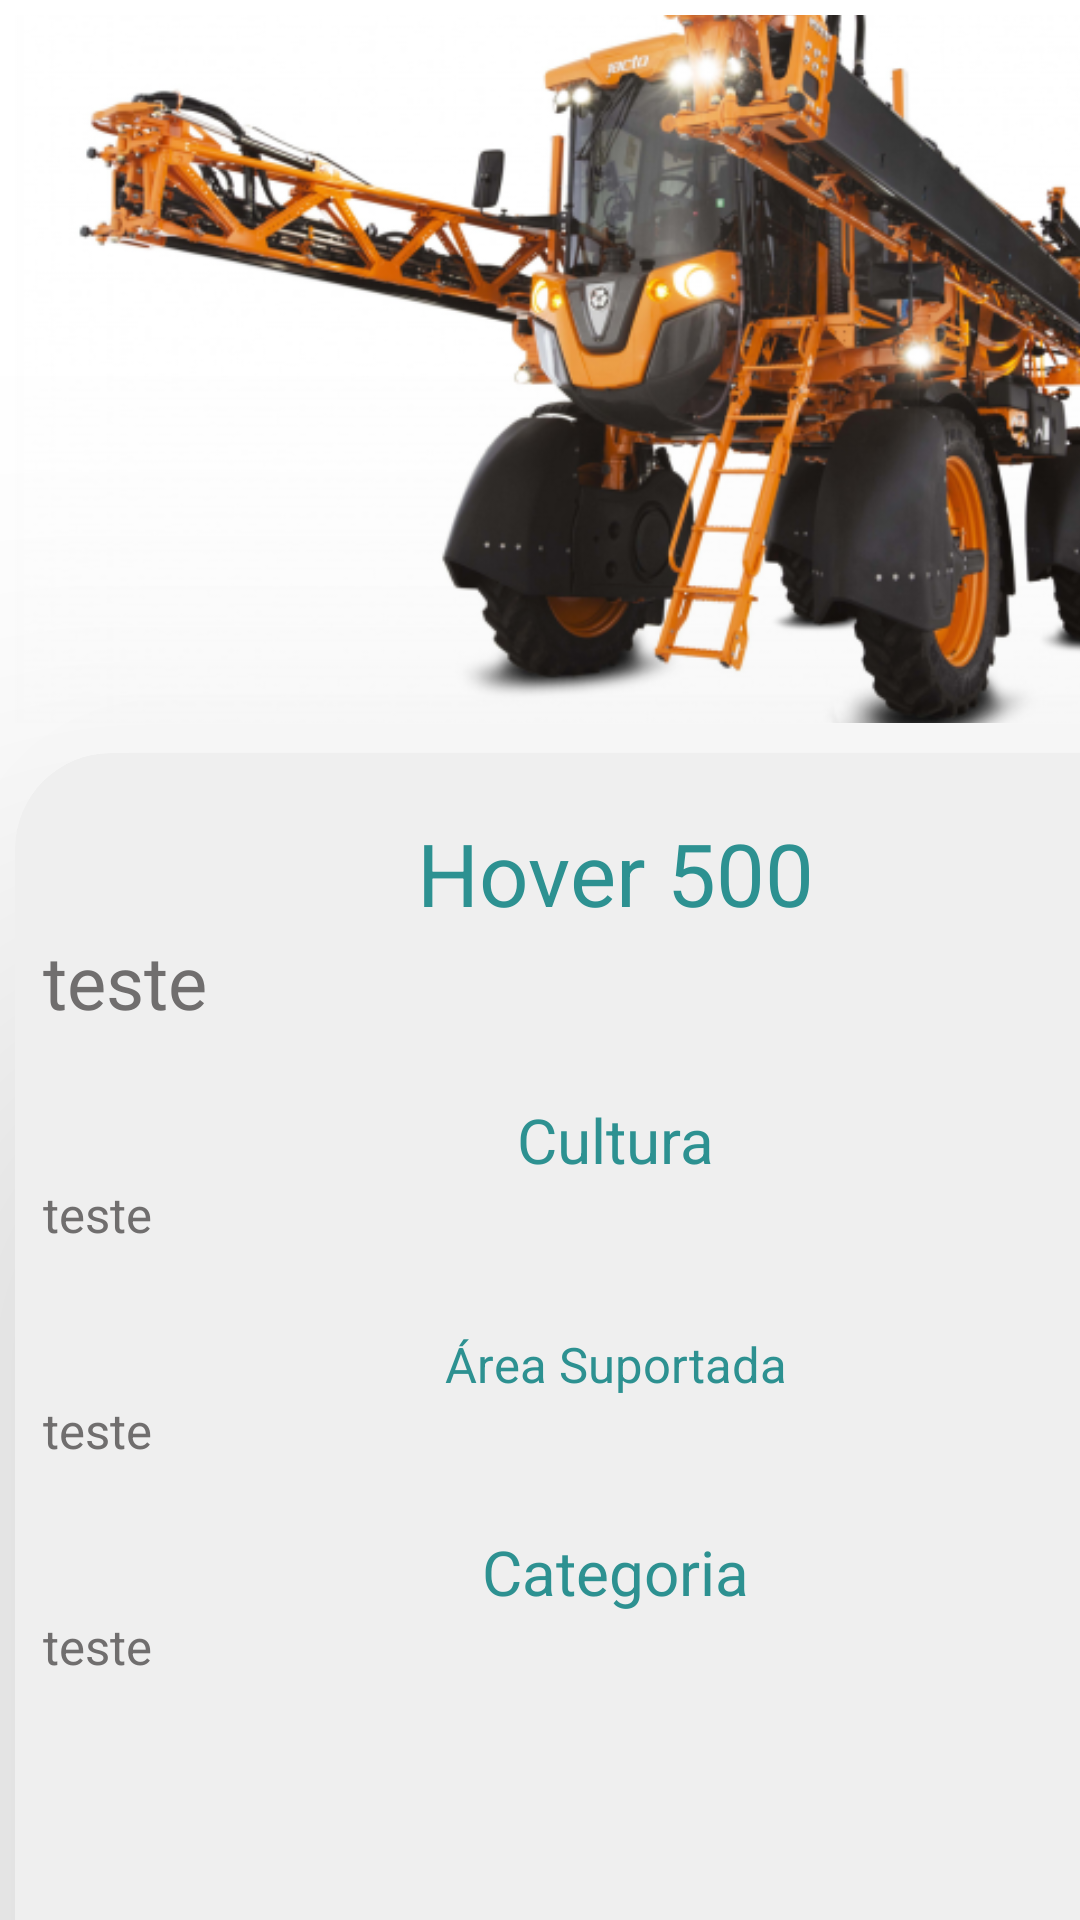

The Android layout XML behind this screen, and the referenced resources:
<!-- AndroidManifest.xml: activity theme Theme.Front.NoActionBar -->
<!-- res/layout/fragment_detalhe.xml -->
<?xml version="1.0" encoding="utf-8"?>
<LinearLayout
    xmlns:android="http://schemas.android.com/apk/res/android"
    xmlns:app="http://schemas.android.com/apk/res-auto"
    xmlns:tools="http://schemas.android.com/tools"
    android:layout_width="match_parent"
    android:layout_height="match_parent"
    android:orientation="vertical"
    tools:context=".ui.detalhe.DetalheFragment">

    <com.google.android.material.imageview.ShapeableImageView
        android:layout_width="391dp"
        android:layout_height="236dp"
        android:layout_margin="5dp"
        android:scaleType="centerCrop"
        android:src="@drawable/pulverizado" />

    <com.google.android.material.card.MaterialCardView
        style="@style/CardInfo"
        android:layout_width="400dp"
        android:layout_height="612dp"
        android:layout_margin="5dp"
        android:layout_marginBottom="0dp"
        app:cardBackgroundColor="#EFEFEF"
        app:cardElevation="100dp"
        app:shapeAppearanceOverlay="@style/ShapeAppearanceOverlay_card_custom_top">

        <GridLayout
            android:layout_width="match_parent"
            android:layout_height="match_parent"
            android:rowCount="9"
            android:columnCount="2">

            <TextView
                android:id="@+id/card_title"
                android:layout_width="match_parent"
                android:layout_height="50dp"
                android:layout_row="0"
                android:layout_column="0"
                android:gravity="bottom|center_horizontal"
                android:text="Hover 500"
                android:textColor="#2D9191"
                android:textSize="14pt" />

            <TextView
                android:id="@+id/card_texto"
                android:layout_width="wrap_content"
                android:layout_height="wrap_content"
                android:layout_row="1"
                android:layout_column="0"
                android:layout_marginBottom="0dp"
                android:gravity="left"
                android:text="teste "
                android:textColor="#706E6E"
                android:textSize="12pt" />

            <TextView
                android:id="@+id/title_cultura"
                android:layout_width="match_parent"
                android:layout_height="50dp"
                android:layout_row="2"
                android:layout_column="0"
                android:gravity="bottom|center_horizontal"
                android:text="Cultura"
                android:textColor="#2D9191"
                android:textSize="10pt" />

            <TextView
                android:id="@+id/cultura_text"
                android:layout_width="wrap_content"
                android:layout_height="wrap_content"
                android:layout_row="3"
                android:layout_column="0"
                android:layout_marginBottom="0dp"
                android:gravity="left"
                android:text="teste"
                android:textColor="#706E6E"
                android:textSize="8pt" />
            <TextView
                android:id="@+id/title_area"
                android:layout_width="match_parent"
                android:layout_height="50dp"
                android:layout_row="4"
                android:layout_column="0"
                android:gravity="bottom|center_horizontal"
                android:text="Área Suportada"
                android:textColor="#2D9191"
                android:textSize="8pt" />
            <TextView
                android:id="@+id/area_text"
                android:layout_width="wrap_content"
                android:layout_height="wrap_content"
                android:layout_row="5"
                android:layout_column="0"
                android:layout_marginBottom="0dp"
                android:gravity="left"
                android:text="teste"
                android:textColor="#706E6E"
                android:textSize="8pt" />
            <TextView
                android:id="@+id/title_categoria"
                android:layout_width="match_parent"
                android:layout_height="50dp"
                android:layout_row="6"
                android:layout_column="0"
                android:gravity="bottom|center_horizontal"
                android:text="Categoria"
                android:textColor="#2D9191"
                android:textSize="10pt" />
            <TextView
                android:id="@+id/categoria_text"
                android:layout_width="wrap_content"
                android:layout_height="wrap_content"
                android:layout_row="7"
                android:layout_column="0"
                android:layout_marginBottom="0dp"
                android:gravity="left"
                android:text="teste"
                android:textColor="#706E6E"
                android:textSize="8pt" />

            <Button
                android:id="@+id/button_orcamento"
                android:layout_width="380dp"
                android:layout_height="104dp"
                android:layout_row="8"
                android:layout_column="0"
                android:layout_gravity="center"
                android:layout_marginBottom="1dp"
                android:backgroundTint="#e18528"
                android:text="Adicionar Orçamento"
                android:textColor="@color/black"
                app:cornerRadius="18dp"/>


        </GridLayout>
    </com.google.android.material.card.MaterialCardView>

</LinearLayout>
<!-- resources referenced by this layout -->
<resources>
  <!-- drawable pulverizado: png bitmap (drawable, 216191 bytes) -->
  <style name="CardInfo" parent="@style/Widget.MaterialComponents.CardView">
          <item name="shapeAppearanceOverlay">@style/ShapeAppearanceOverlay_card_custom_corners</item>
      </style>
  <style name="ShapeAppearanceOverlay_card_custom_top">
          <item name="cornerFamily">rounded</item>
          <item name="cornerSizeTopRight">32dp</item>
          <item name="cornerSizeTopLeft">32dp</item>
          <item name="cornerSizeBottomRight">0dp</item>
          <item name="cornerSizeBottomLeft">0dp</item>
      </style>
  <style name="Theme.Front.NoActionBar">
          <item name="windowActionBar">false</item>
          <item name="windowNoTitle">true</item>
      </style>
  <style name="ShapeAppearanceOverlay_card_custom_corners">
          <item name="cornerFamily">rounded</item>
          <item name="cornerSizeTopRight">0dp</item>
          <item name="cornerSizeTopLeft">0dp</item>
          <item name="cornerSizeBottomRight">32dp</item>
          <item name="cornerSizeBottomLeft">32dp</item>
      </style>
  <!-- not gathered from this repository: default colours our renderer supplied (Android Studio template values) -->
  <color name="black">#FF000000</color>
</resources>
